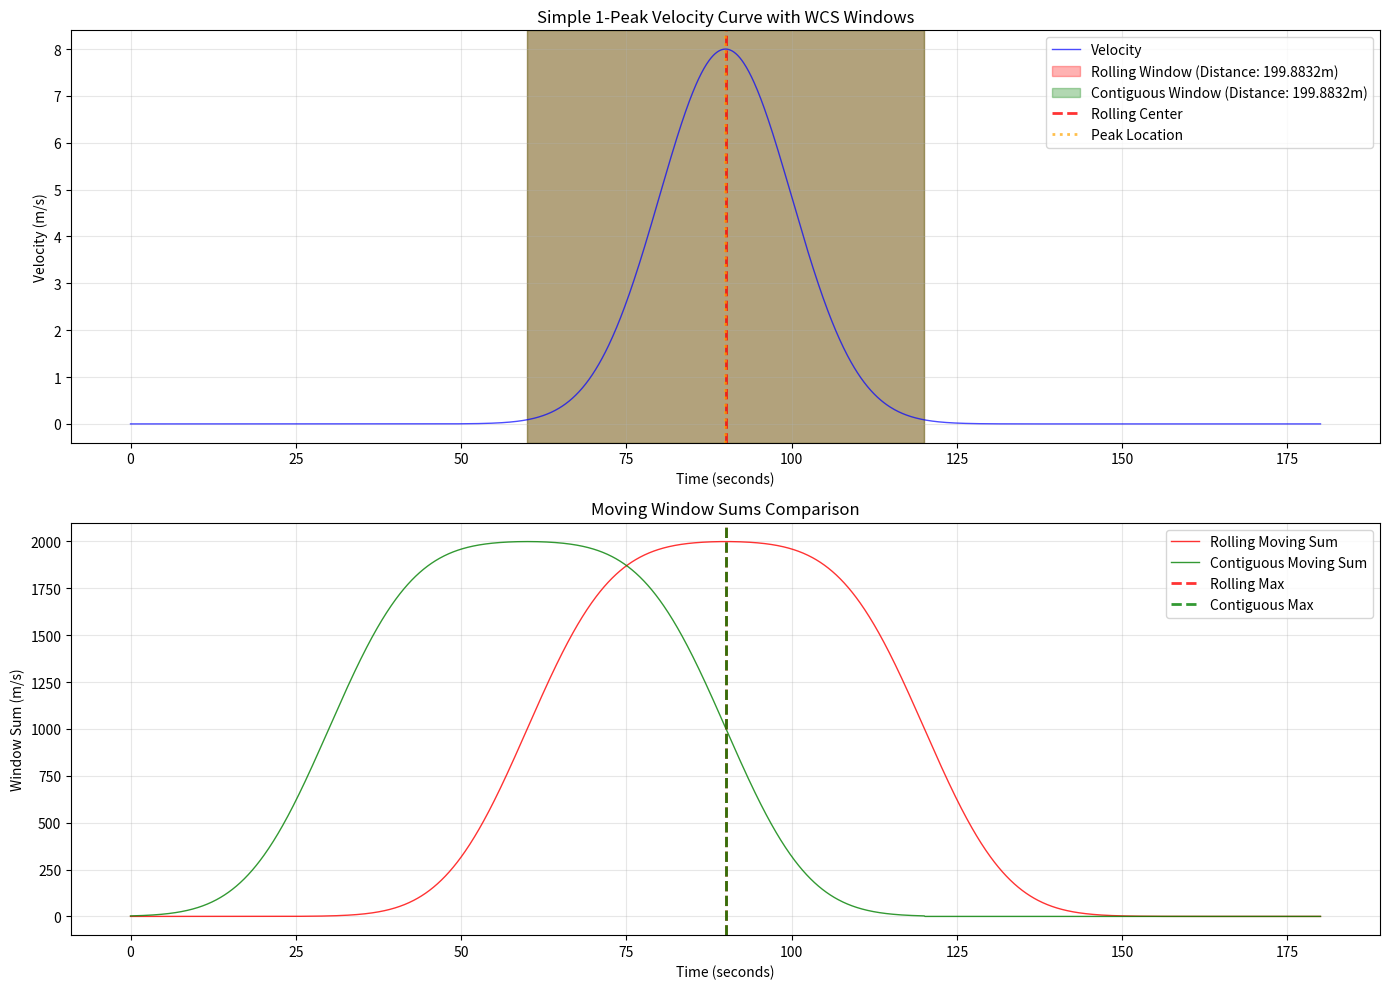

Write the Python code that produced this figure.
import numpy as np
import matplotlib.pyplot as plt

def matlab_equivalent_rolling_wcs(velocity_data, epoch_duration, sampling_rate=10):
    """
    MATLAB-equivalent rolling window WCS calculation
    
    Args:
        velocity_data: Array of velocity values
        epoch_duration: Duration of epoch in minutes
        sampling_rate: Sampling rate in Hz
        
    Returns:
        Tuple of (max_distance, max_time, start_index, end_index, center_index)
    """
    # Convert epoch duration to samples
    window_size = int(epoch_duration * 60 * sampling_rate)
    
    if len(velocity_data) < window_size:
        # If data is shorter than epoch, use all available data
        window_size = len(velocity_data)
    
    # Calculate half window size
    dt = window_size // 2
    
    # MATLAB equivalent: movsum with 'Endpoints','shrink'
    # This means the window shrinks at the edges
    moving_sums = []
    
    for i in range(len(velocity_data)):
        # Calculate window bounds with shrinking at edges
        start_idx = max(0, i - dt)
        end_idx = min(len(velocity_data), i + dt + (1 if window_size % 2 == 1 else 0))
        
        # Calculate sum for this window
        window_sum = np.sum(velocity_data[start_idx:end_idx])
        moving_sums.append(window_sum)
    
    moving_sums = np.array(moving_sums)
    
    # Find maximum value and index (MATLAB: [mv,imx] = max(M))
    max_distance = np.max(moving_sums)
    max_indices = np.where(moving_sums == max_distance)[0]
    
    # Handle ties by taking mean (MATLAB: if numel(mvi)>1; imx = ceil(mean(mvi)); end)
    if len(max_indices) > 1:
        center_index = int(np.ceil(np.mean(max_indices)))
    else:
        center_index = max_indices[0]
    
    # Convert to window bounds (MATLAB: id_mx = imx-dt+1:imx+dt)
    start_index = max(0, center_index - dt)
    end_index = min(len(velocity_data), center_index + dt + (1 if window_size % 2 == 1 else 0))
    
    # Calculate time within window
    time_per_sample = 1.0 / sampling_rate
    max_time = (end_index - start_index) * time_per_sample
    
    return max_distance * time_per_sample, max_time, start_index, end_index, center_index

def contiguous_wcs(velocity_data, epoch_duration, sampling_rate=10):
    """
    Contiguous WCS calculation - finds best continuous period of exact duration
    """
    # Convert epoch duration to samples
    epoch_samples = int(epoch_duration * 60 * sampling_rate)
    
    if len(velocity_data) < epoch_samples:
        # If data is shorter than epoch, use all available data
        epoch_samples = len(velocity_data)
    
    # Calculate cumulative distance for each window
    max_distance = 0
    max_time = 0
    start_index = 0
    end_index = 0
    
    # Slide window through data to find best contiguous period
    for i in range(len(velocity_data) - epoch_samples + 1):
        window_data = velocity_data[i:i + epoch_samples]
        
        # Calculate distance for this window (velocity * time)
        # Each sample represents 1/sampling_rate seconds
        time_per_sample = 1.0 / sampling_rate
        window_distance = np.sum(window_data * time_per_sample)
        
        # Calculate time within window
        window_time = len(window_data) * time_per_sample
        
        # Update maximum if this window has higher distance
        if window_distance > max_distance:
            max_distance = window_distance
            max_time = window_time
            start_index = i
            end_index = i + epoch_samples
    
    return max_distance, max_time, start_index, end_index

# Test with user's specific 1-peak velocity curve
# MATLAB equivalent: sigma = 10; mu = 9*sigma; t = linspace(0,sigma*18,1800)'; y = normpdf(t,mu,sigma);
sigma = 10
mu = 9 * sigma  # mu = 90
sampling_rate = 10
duration_minutes = 3
total_samples = duration_minutes * 60 * sampling_rate  # 1800 samples

# Create time array equivalent to MATLAB linspace(0,sigma*18,1800)
t = np.linspace(0, sigma * 18, total_samples)

# Create normal distribution (equivalent to MATLAB normpdf)
velocity_data = (1 / (sigma * np.sqrt(2 * np.pi))) * np.exp(-0.5 * ((t - mu) / sigma) ** 2)

# Scale to get reasonable velocity values (peak around 8 m/s)
peak_velocity = 8.0
velocity_data = velocity_data * (peak_velocity / np.max(velocity_data))

# Test parameters
epoch_duration = 1.0  # 1 minute

print("=== Simple 1-Peak Velocity Curve WCS Test ===")
print(f"Parameters: sigma={sigma}, mu={mu}, peak_velocity={peak_velocity} m/s")
print(f"Data length: {len(velocity_data)} samples ({len(velocity_data)/sampling_rate/60:.1f} minutes)")
print(f"Velocity range: {velocity_data.min():.4f} - {velocity_data.max():.4f} m/s")
print(f"Mean velocity: {velocity_data.mean():.4f} m/s")
print(f"Peak velocity: {velocity_data.max():.4f} m/s")
print(f"Peak location: t = {t[np.argmax(velocity_data)]:.1f} seconds")
print()

# Calculate using MATLAB-equivalent rolling method
rolling_distance, rolling_time, rolling_start, rolling_end, rolling_center = matlab_equivalent_rolling_wcs(
    velocity_data, epoch_duration, sampling_rate
)

# Calculate using contiguous method
contiguous_distance, contiguous_time, contiguous_start, contiguous_end = contiguous_wcs(
    velocity_data, epoch_duration, sampling_rate
)

print("Results Comparison:")
print(f"{'Method':<20} {'Distance (m)':<12} {'Time (s)':<10} {'Start':<8} {'End':<8} {'Center':<8}")
print("-" * 70)
print(f"{'Rolling (MATLAB)':<20} {rolling_distance:<12.4f} {rolling_time:<10.2f} {rolling_start:<8} {rolling_end:<8} {rolling_center:<8}")
print(f"{'Contiguous':<20} {contiguous_distance:<12.4f} {contiguous_time:<10.2f} {contiguous_start:<8} {contiguous_end:<8} {'N/A':<8}")
print()

# Plot results
fig, (ax1, ax2) = plt.subplots(2, 1, figsize=(14, 10))

# Plot 1: Velocity data with windows
ax1.plot(t, velocity_data, 'b-', alpha=0.7, label='Velocity', linewidth=1)
ax1.axvspan(t[rolling_start], t[rolling_end], alpha=0.3, color='red', 
           label=f'Rolling Window (Distance: {rolling_distance:.4f}m)')
ax1.axvspan(t[contiguous_start], t[contiguous_end], alpha=0.3, color='green', 
           label=f'Contiguous Window (Distance: {contiguous_distance:.4f}m)')
ax1.axvline(t[rolling_center], color='red', linestyle='--', alpha=0.8, linewidth=2, label='Rolling Center')
ax1.axvline(t[np.argmax(velocity_data)], color='orange', linestyle=':', alpha=0.7, linewidth=2, label='Peak Location')
ax1.set_xlabel('Time (seconds)')
ax1.set_ylabel('Velocity (m/s)')
ax1.set_title('Simple 1-Peak Velocity Curve with WCS Windows')
ax1.legend()
ax1.grid(True, alpha=0.3)

# Plot 2: Moving sums comparison
# Calculate moving sums for rolling method
rolling_sums = []
contiguous_sums = []

window_size = int(epoch_duration * 60 * sampling_rate)
dt = window_size // 2

for i in range(len(velocity_data)):
    # Rolling method (MATLAB equivalent)
    start_idx = max(0, i - dt)
    end_idx = min(len(velocity_data), i + dt + (1 if window_size % 2 == 1 else 0))
    rolling_sum = np.sum(velocity_data[start_idx:end_idx])
    rolling_sums.append(rolling_sum)
    
    # Contiguous method (only for valid windows)
    if i <= len(velocity_data) - window_size:
        contiguous_sum = np.sum(velocity_data[i:i + window_size])
    else:
        contiguous_sum = 0
    contiguous_sums.append(contiguous_sum)

ax2.plot(t, rolling_sums, 'r-', label='Rolling Moving Sum', alpha=0.8, linewidth=1)
ax2.plot(t, contiguous_sums, 'g-', label='Contiguous Moving Sum', alpha=0.8, linewidth=1)
ax2.axvline(t[rolling_center], color='red', linestyle='--', alpha=0.8, linewidth=2, label='Rolling Max')
ax2.axvline(t[contiguous_start + dt], color='green', linestyle='--', alpha=0.8, linewidth=2, label='Contiguous Max')
ax2.set_xlabel('Time (seconds)')
ax2.set_ylabel('Window Sum (m/s)')
ax2.set_title('Moving Window Sums Comparison')
ax2.legend()
ax2.grid(True, alpha=0.3)

plt.tight_layout()
plt.show()

print("Analysis:")
print(f"Rolling method found maximum at center time {t[rolling_center]:.1f} seconds")
print(f"Contiguous method found maximum starting at time {t[contiguous_start]:.1f} seconds")
print(f"Peak location: {t[np.argmax(velocity_data)]:.1f} seconds")
print(f"Distance difference: {abs(rolling_distance - contiguous_distance):.4f} m")
print(f"Agreement: {'Yes' if abs(rolling_distance - contiguous_distance) < 0.0001 else 'No'}")

# Additional analysis
print(f"\nDetailed Analysis:")
print(f"Rolling window center velocity: {velocity_data[rolling_center]:.4f} m/s")
print(f"Rolling window average velocity: {np.mean(velocity_data[rolling_start:rolling_end]):.4f} m/s")
print(f"Contiguous window average velocity: {np.mean(velocity_data[contiguous_start:contiguous_end]):.4f} m/s")

# Check if windows overlap
overlap_start = max(rolling_start, contiguous_start)
overlap_end = min(rolling_end, contiguous_end)
if overlap_end > overlap_start:
    overlap_samples = overlap_end - overlap_start
    print(f"Window overlap: {overlap_samples} samples ({overlap_samples/sampling_rate:.1f} seconds)")
else:
    print("No window overlap")

# Show the actual velocity values at key points
print(f"\nKey Velocity Values:")
print(f"Rolling center (t={t[rolling_center]:.1f}s): {velocity_data[rolling_center]:.4f} m/s")
print(f"Contiguous start (t={t[contiguous_start]:.1f}s): {velocity_data[contiguous_start]:.4f} m/s")
print(f"Contiguous end (t={t[contiguous_end-1]:.1f}s): {velocity_data[contiguous_end-1]:.4f} m/s")
print(f"Peak location (t={t[np.argmax(velocity_data)]:.1f}s): {velocity_data.max():.4f} m/s") 